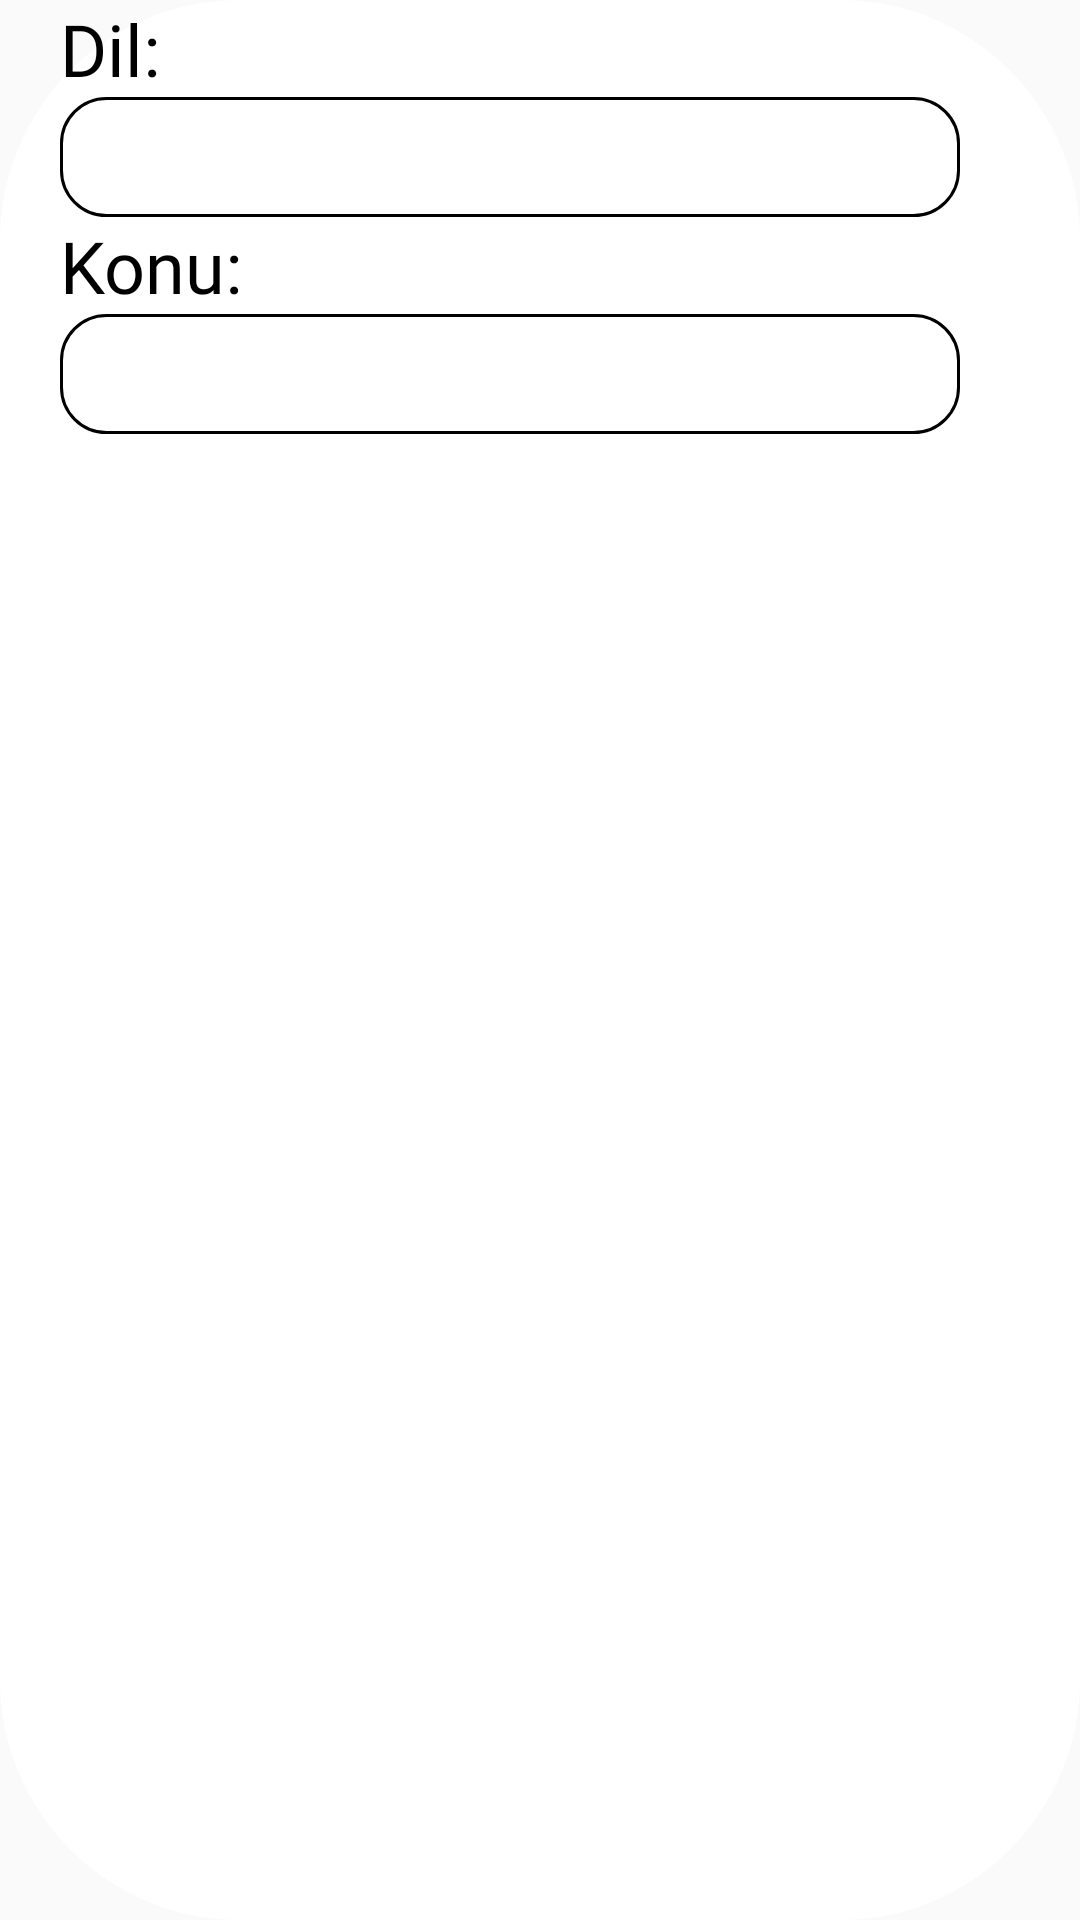

Reconstruct the res/layout file that produces this screen, plus the resources it refers to.
<!-- AndroidManifest.xml: application theme Theme.DevBook -->
<!-- res/layout/soru_sor_alertview_tasarim.xml -->
<?xml version="1.0" encoding="utf-8"?>
<LinearLayout
    xmlns:android="http://schemas.android.com/apk/res/android"
    xmlns:app="http://schemas.android.com/apk/res-auto"
    xmlns:tools="http://schemas.android.com/tools"
    android:layout_width="match_parent"
    android:orientation="vertical"
    android:background="@drawable/alert_view_backgorund"
    android:layout_height="wrap_content">

    <TextView
        android:id="@+id/textView12"
        android:layout_width="wrap_content"
        android:layout_height="wrap_content"
        android:fontFamily="@font/oswald"
        android:text="Dil:"
        android:textColor="@color/black"
        android:layout_marginLeft="20dp"
        android:textSize="24sp"
        app:layout_constraintStart_toStartOf="@+id/spinner"
        tools:layout_editor_absoluteY="6dp" />

    <Spinner
        android:id="@+id/spinnerDil"
        android:layout_width="300dp"
        android:layout_height="40dp"
        android:layout_marginLeft="20dp"
        android:background="@drawable/edittextarkaplan"
        tools:layout_editor_absoluteX="16dp"
        tools:layout_editor_absoluteY="38dp" />

    <TextView
        android:id="@+id/textView13"
        android:layout_width="wrap_content"
        android:layout_height="wrap_content"
        android:fontFamily="@font/oswald"
        android:layout_marginLeft="20dp"
        android:text="Konu:"
        android:textColor="@color/black"
        android:textSize="24sp"
        tools:layout_editor_absoluteX="16dp"
        tools:layout_editor_absoluteY="82dp" />

    <EditText
        android:id="@+id/editTextKonu"
        android:layout_width="300dp"
        android:layout_height="40dp"
        android:layout_marginLeft="20dp"
        android:paddingLeft="5dp"
        android:background="@drawable/edittextarkaplan"
        tools:layout_editor_absoluteX="16dp"
        tools:layout_editor_absoluteY="114dp" />


</LinearLayout>
<!-- resources referenced by this layout -->
<resources>
  <!-- drawable alert_view_backgorund (drawable-v24) -->
  <?xml version="1.0" encoding="utf-8"?>
  <shape xmlns:android="http://schemas.android.com/apk/res/android"
      android:shape="rectangle">
  
      <solid android:color="#FFFFFF"></solid>
      <corners android:radius="80dp"></corners>
  
  </shape>
  <!-- drawable edittextarkaplan (drawable) -->
  <?xml version="1.0" encoding="utf-8"?>
  <shape xmlns:android="http://schemas.android.com/apk/res/android">
      <stroke android:color="#000000" android:width="1dp"/>
      <corners android:radius="15dp"/>
  
  </shape>
  <style name="Theme.DevBook" parent="Theme.AppCompat.DayNight.DarkActionBar">
          
          <item name="colorPrimary">@color/purple_500</item>
          <item name="colorPrimaryVariant">@color/purple_700</item>
          <item name="colorOnPrimary">@color/white</item>
          
          <item name="colorSecondary">@color/teal_200</item>
          <item name="colorSecondaryVariant">@color/teal_700</item>
          <item name="colorOnSecondary">@color/black</item>
          
          <item name="android:statusBarColor" tools:targetApi="l">?attr/colorPrimaryVariant</item>
          
  
  
          <item name="windowNoTitle">true</item>
          <item name="windowActionBar">false</item>
  
      </style>
  <!-- not gathered from this repository: default colours our renderer supplied (Android Studio template values) -->
  <color name="purple_500">#FF6200EE</color>
  <color name="purple_700">#FF3700B3</color>
  <color name="teal_200">#FF03DAC5</color>
  <color name="teal_700">#FF018786</color>
  <color name="black">#FF000000</color>
  <color name="white">#FFFFFFFF</color>
</resources>
